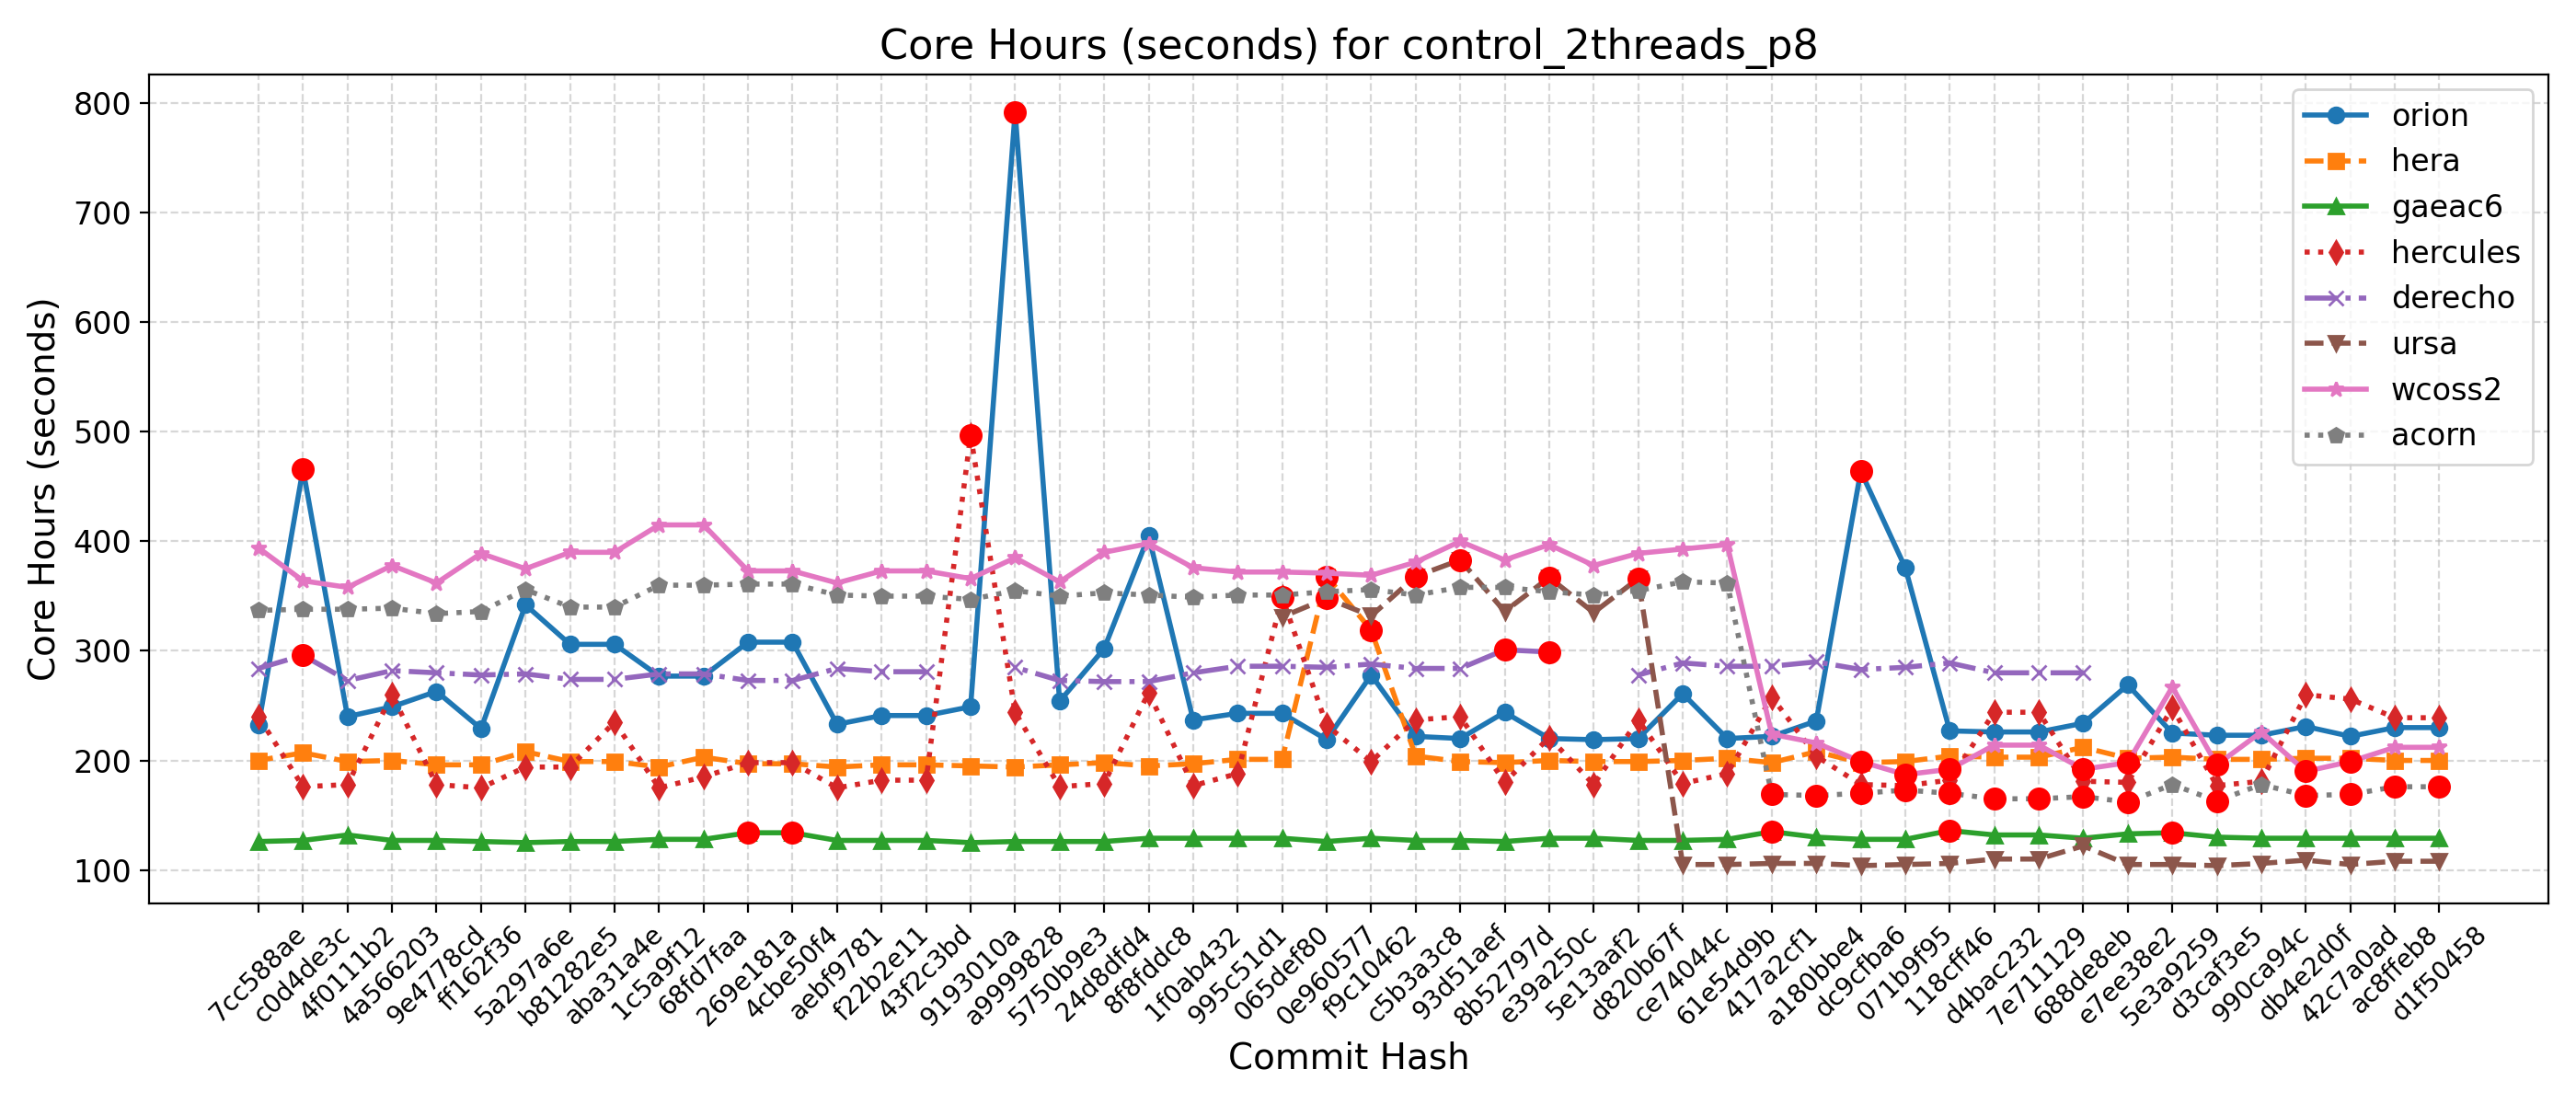

Values plotted in this chart, from the file beside it:
Hash, Date, Message, orion, hera, gaeac6, hercules, derecho, ursa, wcoss2, acorn
d1f50458, 2025-09-23, Automatically add new PRs to WM PR Proje…, 230, 200, 129, 239, , 108, 212, 176
ac8ffeb8, 2025-09-23, Update default_vars for stochastic physi…, 230, 200, 129, 239, , 108, 212, 176
42c7a0ad, 2025-09-22, Send surface ocean currents to ATM for S…, 222, 202, 129, 256, , 105, 199, 169
db4e2d0f, 2025-09-18, Replace icplocn2atm (integer) with use_o…, 231, 202, 129, 260, , 109, 190, 168
990ca94c, 2025-09-16, Update tests such that LSM and LANDICE a…, 223, 201, 129, 181, , 106, 226, 178
d3caf3e5, 2025-09-15, update mom6 to its main repo. 20250818 c…, 223, 201, 130, 177, , 104, 196, 163
5e3a9259, 2025-09-10, Introduce tuning parameter for convectiv…, 225, 203, 134, 248, , 105, 267, 178
e7ee38e2, 2025-09-08, Scale-aware 3DTKE EDMF and TTE-EDMF GFS …, 269, 202, 133, 180, , 105, 198, 162
688de8eb, 2025-09-04, Fix default cdmbgwd settings (#2788), 234, 212, 129, 181, 280, 122, 192, 167
7e711129, 2025-09-02, Use container with spack stack 1.9.2 (#2…, 226, 203, 132, 244, 280, 110, 214, 165
d4bac232, 2025-08-29, MPAS dycore + Atmosphere Generalization …, 226, 203, 132, 244, 280, 110, 214, 165
118cff46, 2025-08-25, Add FV3 grid mask for regional domains t…, 227, 204, 136, 182, 289, 106, 192, 170
071b9f95, 2025-08-22, Fix Restart IAU and Ultra-Low Reproducib…, 376, 199, 128, 177, 285, 105, 187, 173
dc9cfba6, 2025-08-19, Update CICE through 2025-07 and switch t…, 464, 198, 128, 178, 283, 104, 199, 170
a180bbe4, 2025-08-15, FV3: Fix Prate_avg and UPP call freq + F…, 236, 208, 130, 204, 290, 106, 216, 168
417a2cf1, 2025-08-13, Fix conus13km tests restart and decompos…, 222, 198, 135, 258, 286, 106, 224, 169
61e54d9b, 2025-08-11, Add two-way ocean-wave coupling feature …, 220, 202, 128, 188, 286, 105, 397, 362
ce74044c, 2025-08-06, Create a user-friendly "process model" t…, 261, 200, 127, 179, 289, 105, 393, 363
d820b67f, 2025-08-01, Update GOCART to v2.4.3 (#2819), 220, 199, 127, 237, 278, 366, 389, 355
5e13aaf2, 2025-07-29, Update DATM meshes and switch to bilinea…, 219, 199, 129, 178, , 335, 378, 351
e39a250c, 2025-07-24, Update FV3 hash to include UPP ss192/Urs…, 220, 200, 129, 221, 299, 367, 397, 354
8b52797d, 2025-07-21, Combination of 2684,2707,2771 (MERRA2 3-…, 244, 198, 126, 180, 301, 336, 383, 358
93d51aef, 2025-07-17, Exporting Canopy Variables from AQM to F…, 220, 199, 127, 240, 284, 383, 400, 358
c5b3a3c8, 2025-07-14, GFDLMP-v3 and TEMPO MP microphysics (#25…, 222, 204, 127, 237, 284, 368, 381, 351
f9c10462, 2025-07-11, Combination of several CCPP-physics PRs …, 278, 319, 129, 199, 288, 332, 369, 356
0e960577, 2025-07-09, Combination #2777 (maintask writes CMEPS…, 219, 368, 126, 232, 285, 348, 371, 354
065def80, 2025-07-07, Port UFS-WM to Ursa (#2471), 243, 201, 129, 349, 286, 331, 372, 351
995c51d1, 2025-07-03, Upgrade UFS-WM to spack-stack/1.9.2 (#26…, 243, 201, 129, 188, 286, , 372, 351
1f0ab432, 2025-07-01, Reduce WW3 memory use (#2624), 237, 197, 129, 177, 280, , 376, 349
8f8fddc8, 2025-06-30, Bring in scale-aware 3DTKE related chang…, 405, 195, 129, 262, 272, , 398, 351
24d8dfd4, 2025-06-26, Slight modification in orographic gravit…, 302, 198, 126, 179, 272, , 390, 353
5750b9e3, 2025-06-20, gcycle update (#2747), 254, 196, 126, 176, 273, , 363, 350
a9999828, 2025-06-12, Add a new parameter in dycore to control…, 792, 194, 126, 244, 285, , 385, 355
9193010a, 2025-06-06, In Noah-MP, set zero for canopy liquid a…, 249, 195, 125, 497, , , 366, 347
43f2c3bd, 2025-06-04, Urgent Documentation Update for HSD Capa…, 241, 196, 127, 182, 281, , 373, 350
f22b2e11, 2025-06-02, Bug fix for surface roughness calculatio…, 241, 196, 127, 182, 281, , 373, 350
aebf9781, 2025-05-27, Fix bug to improve wave initialization b…, 233, 194, 127, 175, 284, , 362, 351
4cbe50f4, 2025-05-23, Add idealized, regional tropical cyclone…, 308, 197, 134, 198, 273, , 373, 361
269e181a, 2025-05-23, Add GFSv17 IAU restart tests without wav…, 308, 197, 134, 198, 273, , 373, 361
68fd7faa, 2025-05-15, Enable Hera, Hercules Gnu tests: cpld_de…, 277, 203, 128, 185, 279, , 415, 360
1c5a9f12, 2025-05-09, Add "ultra low" coupled configurations t…, 277, 194, 128, 175, 279, , 415, 360
aba31a4e, 2025-05-06, Resolve miscellaneous WM issues and upda…, 306, 199, 126, 235, 274, , 390, 340
b81282e5, 2025-05-05, Switch to vector remapping and bilinear …, 306, 199, 126, 194, 274, , 390, 340
5a297a6e, 2025-05-02, improve coupled model startup cost for w…, 342, 208, 125, 194, 279, , 375, 356
ff162f36, 2025-05-01, NSSL MP scheme updates + Stochastic Phys…, 229, 196, 126, 175, 278, , 389, 336
9e4778cd, 2025-04-25, Loosen restriction on optional arguments…, 263, 196, 127, 178, 280, , 362, 334
4a566203, 2025-04-23, CMake Atmosphere Dycore Generalization +…, 249, 200, 127, 260, 282, , 378, 339
4f0111b2, 2025-04-21, Add CMEPS log file at restart write; IAU…, 240, 199, 132, 178, 273, , 358, 338
c0d4de3c, 2025-04-18, Update mom6 to its main repository 20250…, 466, 207, 127, 176, 296, , 364, 338
7cc588ae, 2025-04-16, Add PIO configuration variables for CMEP…, 232, 200, 126, 240, 284, , 394, 337
